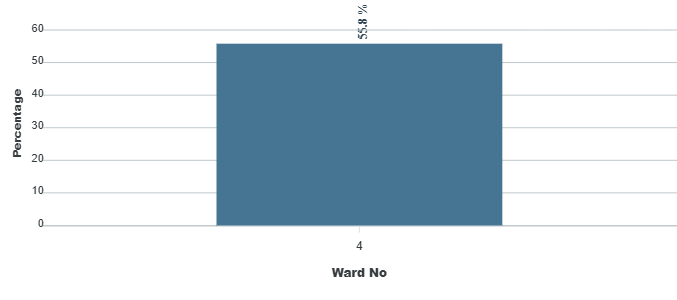

Source data for this figure (header and first rows):
category, series-0
4, 55.8
